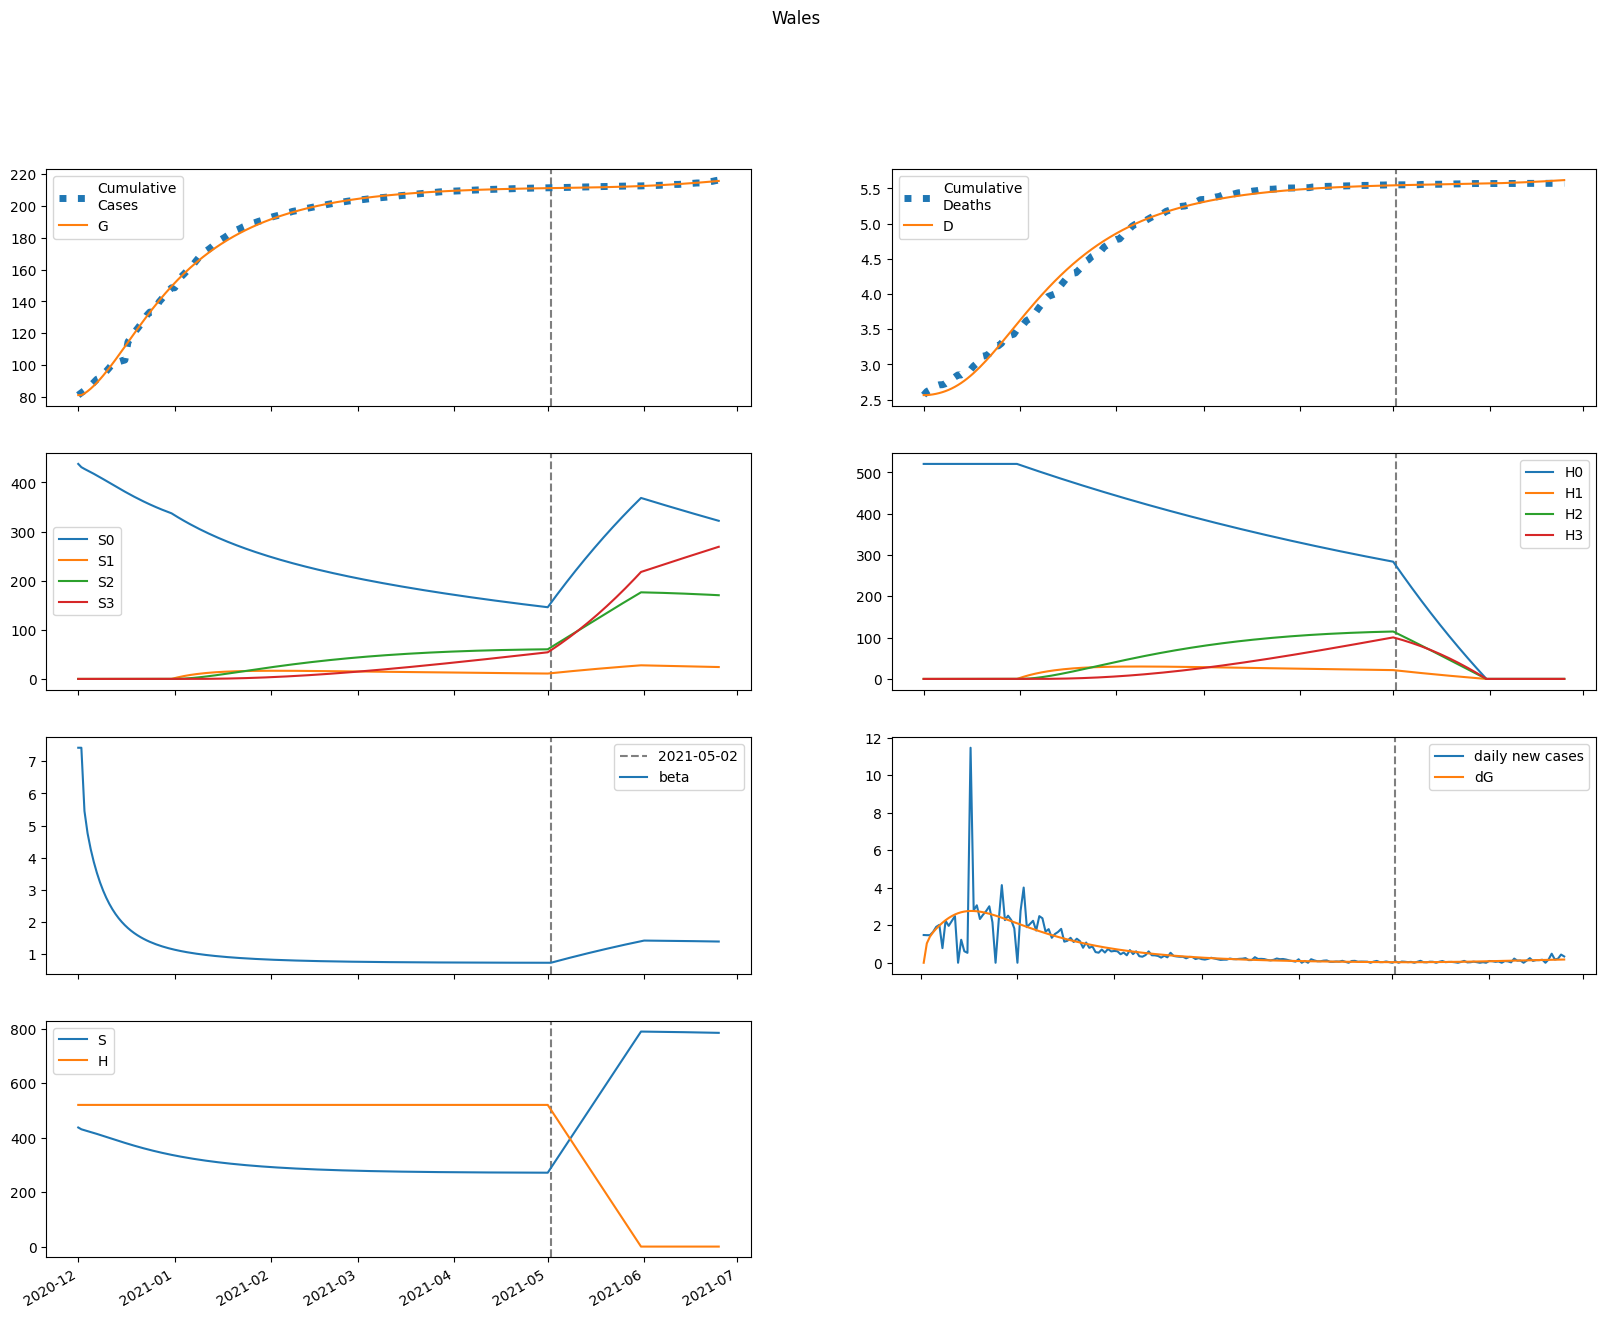

The file beside this chart, header and first rows:
series, 2020-12-01, 2020-12-02, 2020-12-03, 2020-12-04, 2020-12-05, 2020-12-06, 2020-12-07, 2020-12-08, 2020-12-09, 2020-12-10, 2020-12-11, 2020-12-12, 2020-12-13, 2020-12-14, 2020-12-15, 2020-12-16, 2020-12-17, 2020-12-18, 2020-12-19, 2020-12-20, 2020-12-21, 2020-12-22, 2020-12-23
S, 437619, 431031, 427424, 424167, 420888, 417506, 414017, 410438, 406792, 403103, 399393, 395681, 391985, 388321, 384700, 381134, 377631, 374198, 370840, 367563, 364368, 361258, 358234
E, 0.0, 6588, 8877, 10359, 11566, 12635, 13597, 14456, 15211, 15858, 16397, 16829, 17159, 17392, 17534, 17593, 17578, 17495, 17353, 17160, 16923, 16648, 16343
I, 5021, 3529, 3515, 3864, 4343, 4869, 5406, 5935, 6442, 6916, 7351, 7742, 8084, 8377, 8619, 8811, 8956, 9055, 9112, 9129, 9112, 9062, 8983
A, 1373, 1310, 1532, 1842, 2202, 2597, 3019, 3463, 3923, 4395, 4872, 5350, 5825, 6292, 6747, 7187, 7610, 8012, 8392, 8748, 9079, 9385, 9665
IH, 0.0, 576.2, 911.3, 1204, 1501, 1818, 2156, 2515, 2891, 3279, 3675, 4073, 4467, 4853, 5225, 5580, 5914, 6224, 6508, 6764, 6991, 7188, 7356
IN, 915.8, 1732, 2187, 2590, 3012, 3476, 3986, 4537, 5126, 5742, 6378, 7024, 7671, 8310, 8932, 9531, 10100, 10633, 11126, 11576, 11980, 12337, 12646
D, 2563, 2563, 2567, 2573, 2582, 2592, 2605, 2620, 2637, 2657, 2680, 2706, 2734, 2765, 2799, 2835, 2874, 2915, 2958, 3003, 3050, 3099, 3149
R, 0.0, 163.5, 478.8, 892.4, 1398, 2000, 2707, 3528, 4470, 5542, 6746, 8087, 9567, 11184, 12936, 14820, 16830, 18960, 21202, 23548, 25989, 28515, 31117
G, 81009, 81009, 82044, 83438, 85064, 86881, 88865, 91000, 93271, 95659, 98150, 100725, 103368, 106062, 108793, 111547, 114310, 117070, 119818, 122543, 125238, 127896, 130510
H, 520588, 520588, 520588, 520588, 520588, 520588, 520588, 520588, 520588, 520588, 520588, 520588, 520588, 520588, 520588, 520588, 520588, 520588, 520588, 520588, 520588, 520588, 520588
S0, 437619, 431031, 427424, 424167, 420888, 417506, 414017, 410438, 406792, 403103, 399393, 395681, 391985, 388321, 384700, 381134, 377631, 374198, 370840, 367563, 364368, 361258, 358234
E0, 0.0, 6588, 8877, 10359, 11566, 12635, 13597, 14456, 15211, 15858, 16397, 16829, 17159, 17392, 17534, 17593, 17578, 17495, 17353, 17160, 16923, 16648, 16343
I0, 5021, 3529, 3515, 3864, 4343, 4869, 5406, 5935, 6442, 6916, 7351, 7742, 8084, 8377, 8619, 8811, 8956, 9055, 9112, 9129, 9112, 9062, 8983
A0, 1373, 1310, 1532, 1842, 2202, 2597, 3019, 3463, 3923, 4395, 4872, 5350, 5825, 6292, 6747, 7187, 7610, 8012, 8392, 8748, 9079, 9385, 9665
IH0, 0.0, 576.2, 911.3, 1204, 1501, 1818, 2156, 2515, 2891, 3279, 3675, 4073, 4467, 4853, 5225, 5580, 5914, 6224, 6508, 6764, 6991, 7188, 7356
IN0, 915.8, 1732, 2187, 2590, 3012, 3476, 3986, 4537, 5126, 5742, 6378, 7024, 7671, 8310, 8932, 9531, 10100, 10633, 11126, 11576, 11980, 12337, 12646
D0, 2563, 2563, 2567, 2573, 2582, 2592, 2605, 2620, 2637, 2657, 2680, 2706, 2734, 2765, 2799, 2835, 2874, 2915, 2958, 3003, 3050, 3099, 3149
R0, 0.0, 163.5, 478.8, 892.4, 1398, 2000, 2707, 3528, 4470, 5542, 6746, 8087, 9567, 11184, 12936, 14820, 16830, 18960, 21202, 23548, 25989, 28515, 31117
G0, 81009, 81009, 82044, 83438, 85064, 86881, 88865, 91000, 93271, 95659, 98150, 100725, 103368, 106062, 108793, 111547, 114310, 117070, 119818, 122543, 125238, 127896, 130510
H0, 520588, 520588, 520588, 520588, 520588, 520588, 520588, 520588, 520588, 520588, 520588, 520588, 520588, 520588, 520588, 520588, 520588, 520588, 520588, 520588, 520588, 520588, 520588
S1, 0.0, 0.0, 0.0, 0.0, 0.0, 0.0, 0.0, 0.0, 0.0, 0.0, 0.0, 0.0, 0.0, 0.0, 0.0, 0.0, 0.0, 0.0, 0.0, 0.0, 0.0, 0.0, 0.0
E1, 0.0, 0.0, 0.0, 0.0, 0.0, 0.0, 0.0, 0.0, 0.0, 0.0, 0.0, 0.0, 0.0, 0.0, 0.0, 0.0, 0.0, 0.0, 0.0, 0.0, 0.0, 0.0, 0.0
I1, 0.0, 0.0, 0.0, 0.0, 0.0, 0.0, 0.0, 0.0, 0.0, 0.0, 0.0, 0.0, 0.0, 0.0, 0.0, 0.0, 0.0, 0.0, 0.0, 0.0, 0.0, 0.0, 0.0
A1, 0.0, 0.0, 0.0, 0.0, 0.0, 0.0, 0.0, 0.0, 0.0, 0.0, 0.0, 0.0, 0.0, 0.0, 0.0, 0.0, 0.0, 0.0, 0.0, 0.0, 0.0, 0.0, 0.0
IH1, 0.0, 0.0, 0.0, 0.0, 0.0, 0.0, 0.0, 0.0, 0.0, 0.0, 0.0, 0.0, 0.0, 0.0, 0.0, 0.0, 0.0, 0.0, 0.0, 0.0, 0.0, 0.0, 0.0
IN1, 0.0, 0.0, 0.0, 0.0, 0.0, 0.0, 0.0, 0.0, 0.0, 0.0, 0.0, 0.0, 0.0, 0.0, 0.0, 0.0, 0.0, 0.0, 0.0, 0.0, 0.0, 0.0, 0.0
D1, 0.0, 0.0, 0.0, 0.0, 0.0, 0.0, 0.0, 0.0, 0.0, 0.0, 0.0, 0.0, 0.0, 0.0, 0.0, 0.0, 0.0, 0.0, 0.0, 0.0, 0.0, 0.0, 0.0
R1, 0.0, 0.0, 0.0, 0.0, 0.0, 0.0, 0.0, 0.0, 0.0, 0.0, 0.0, 0.0, 0.0, 0.0, 0.0, 0.0, 0.0, 0.0, 0.0, 0.0, 0.0, 0.0, 0.0
G1, 0.0, 0.0, 0.0, 0.0, 0.0, 0.0, 0.0, 0.0, 0.0, 0.0, 0.0, 0.0, 0.0, 0.0, 0.0, 0.0, 0.0, 0.0, 0.0, 0.0, 0.0, 0.0, 0.0
H1, 0.0, 0.0, 0.0, 0.0, 0.0, 0.0, 0.0, 0.0, 0.0, 0.0, 0.0, 0.0, 0.0, 0.0, 0.0, 0.0, 0.0, 0.0, 0.0, 0.0, 0.0, 0.0, 0.0
S2, 0.0, 0.0, 0.0, 0.0, 0.0, 0.0, 0.0, 0.0, 0.0, 0.0, 0.0, 0.0, 0.0, 0.0, 0.0, 0.0, 0.0, 0.0, 0.0, 0.0, 0.0, 0.0, 0.0
E2, 0.0, 0.0, 0.0, 0.0, 0.0, 0.0, 0.0, 0.0, 0.0, 0.0, 0.0, 0.0, 0.0, 0.0, 0.0, 0.0, 0.0, 0.0, 0.0, 0.0, 0.0, 0.0, 0.0
I2, 0.0, 0.0, 0.0, 0.0, 0.0, 0.0, 0.0, 0.0, 0.0, 0.0, 0.0, 0.0, 0.0, 0.0, 0.0, 0.0, 0.0, 0.0, 0.0, 0.0, 0.0, 0.0, 0.0
A2, 0.0, 0.0, 0.0, 0.0, 0.0, 0.0, 0.0, 0.0, 0.0, 0.0, 0.0, 0.0, 0.0, 0.0, 0.0, 0.0, 0.0, 0.0, 0.0, 0.0, 0.0, 0.0, 0.0
IH2, 0.0, 0.0, 0.0, 0.0, 0.0, 0.0, 0.0, 0.0, 0.0, 0.0, 0.0, 0.0, 0.0, 0.0, 0.0, 0.0, 0.0, 0.0, 0.0, 0.0, 0.0, 0.0, 0.0
IN2, 0.0, 0.0, 0.0, 0.0, 0.0, 0.0, 0.0, 0.0, 0.0, 0.0, 0.0, 0.0, 0.0, 0.0, 0.0, 0.0, 0.0, 0.0, 0.0, 0.0, 0.0, 0.0, 0.0
D2, 0.0, 0.0, 0.0, 0.0, 0.0, 0.0, 0.0, 0.0, 0.0, 0.0, 0.0, 0.0, 0.0, 0.0, 0.0, 0.0, 0.0, 0.0, 0.0, 0.0, 0.0, 0.0, 0.0
R2, 0.0, 0.0, 0.0, 0.0, 0.0, 0.0, 0.0, 0.0, 0.0, 0.0, 0.0, 0.0, 0.0, 0.0, 0.0, 0.0, 0.0, 0.0, 0.0, 0.0, 0.0, 0.0, 0.0
G2, 0.0, 0.0, 0.0, 0.0, 0.0, 0.0, 0.0, 0.0, 0.0, 0.0, 0.0, 0.0, 0.0, 0.0, 0.0, 0.0, 0.0, 0.0, 0.0, 0.0, 0.0, 0.0, 0.0
H2, 0.0, 0.0, 0.0, 0.0, 0.0, 0.0, 0.0, 0.0, 0.0, 0.0, 0.0, 0.0, 0.0, 0.0, 0.0, 0.0, 0.0, 0.0, 0.0, 0.0, 0.0, 0.0, 0.0
S3, 0.0, 0.0, 0.0, 0.0, 0.0, 0.0, 0.0, 0.0, 0.0, 0.0, 0.0, 0.0, 0.0, 0.0, 0.0, 0.0, 0.0, 0.0, 0.0, 0.0, 0.0, 0.0, 0.0
E3, 0.0, 0.0, 0.0, 0.0, 0.0, 0.0, 0.0, 0.0, 0.0, 0.0, 0.0, 0.0, 0.0, 0.0, 0.0, 0.0, 0.0, 0.0, 0.0, 0.0, 0.0, 0.0, 0.0
I3, 0.0, 0.0, 0.0, 0.0, 0.0, 0.0, 0.0, 0.0, 0.0, 0.0, 0.0, 0.0, 0.0, 0.0, 0.0, 0.0, 0.0, 0.0, 0.0, 0.0, 0.0, 0.0, 0.0
A3, 0.0, 0.0, 0.0, 0.0, 0.0, 0.0, 0.0, 0.0, 0.0, 0.0, 0.0, 0.0, 0.0, 0.0, 0.0, 0.0, 0.0, 0.0, 0.0, 0.0, 0.0, 0.0, 0.0
IH3, 0.0, 0.0, 0.0, 0.0, 0.0, 0.0, 0.0, 0.0, 0.0, 0.0, 0.0, 0.0, 0.0, 0.0, 0.0, 0.0, 0.0, 0.0, 0.0, 0.0, 0.0, 0.0, 0.0
IN3, 0.0, 0.0, 0.0, 0.0, 0.0, 0.0, 0.0, 0.0, 0.0, 0.0, 0.0, 0.0, 0.0, 0.0, 0.0, 0.0, 0.0, 0.0, 0.0, 0.0, 0.0, 0.0, 0.0
D3, 0.0, 0.0, 0.0, 0.0, 0.0, 0.0, 0.0, 0.0, 0.0, 0.0, 0.0, 0.0, 0.0, 0.0, 0.0, 0.0, 0.0, 0.0, 0.0, 0.0, 0.0, 0.0, 0.0
R3, 0.0, 0.0, 0.0, 0.0, 0.0, 0.0, 0.0, 0.0, 0.0, 0.0, 0.0, 0.0, 0.0, 0.0, 0.0, 0.0, 0.0, 0.0, 0.0, 0.0, 0.0, 0.0, 0.0
G3, 0.0, 0.0, 0.0, 0.0, 0.0, 0.0, 0.0, 0.0, 0.0, 0.0, 0.0, 0.0, 0.0, 0.0, 0.0, 0.0, 0.0, 0.0, 0.0, 0.0, 0.0, 0.0, 0.0
H3, 0.0, 0.0, 0.0, 0.0, 0.0, 0.0, 0.0, 0.0, 0.0, 0.0, 0.0, 0.0, 0.0, 0.0, 0.0, 0.0, 0.0, 0.0, 0.0, 0.0, 0.0, 0.0, 0.0
beta, 7.423, 7.423, 5.453, 4.761, 4.271, 3.871, 3.53, 3.235, 2.98, 2.759, 2.566, 2.397, 2.249, 2.119, 2.004, 1.902, 1.811, 1.73, 1.658, 1.592, 1.533, 1.479, 1.431
